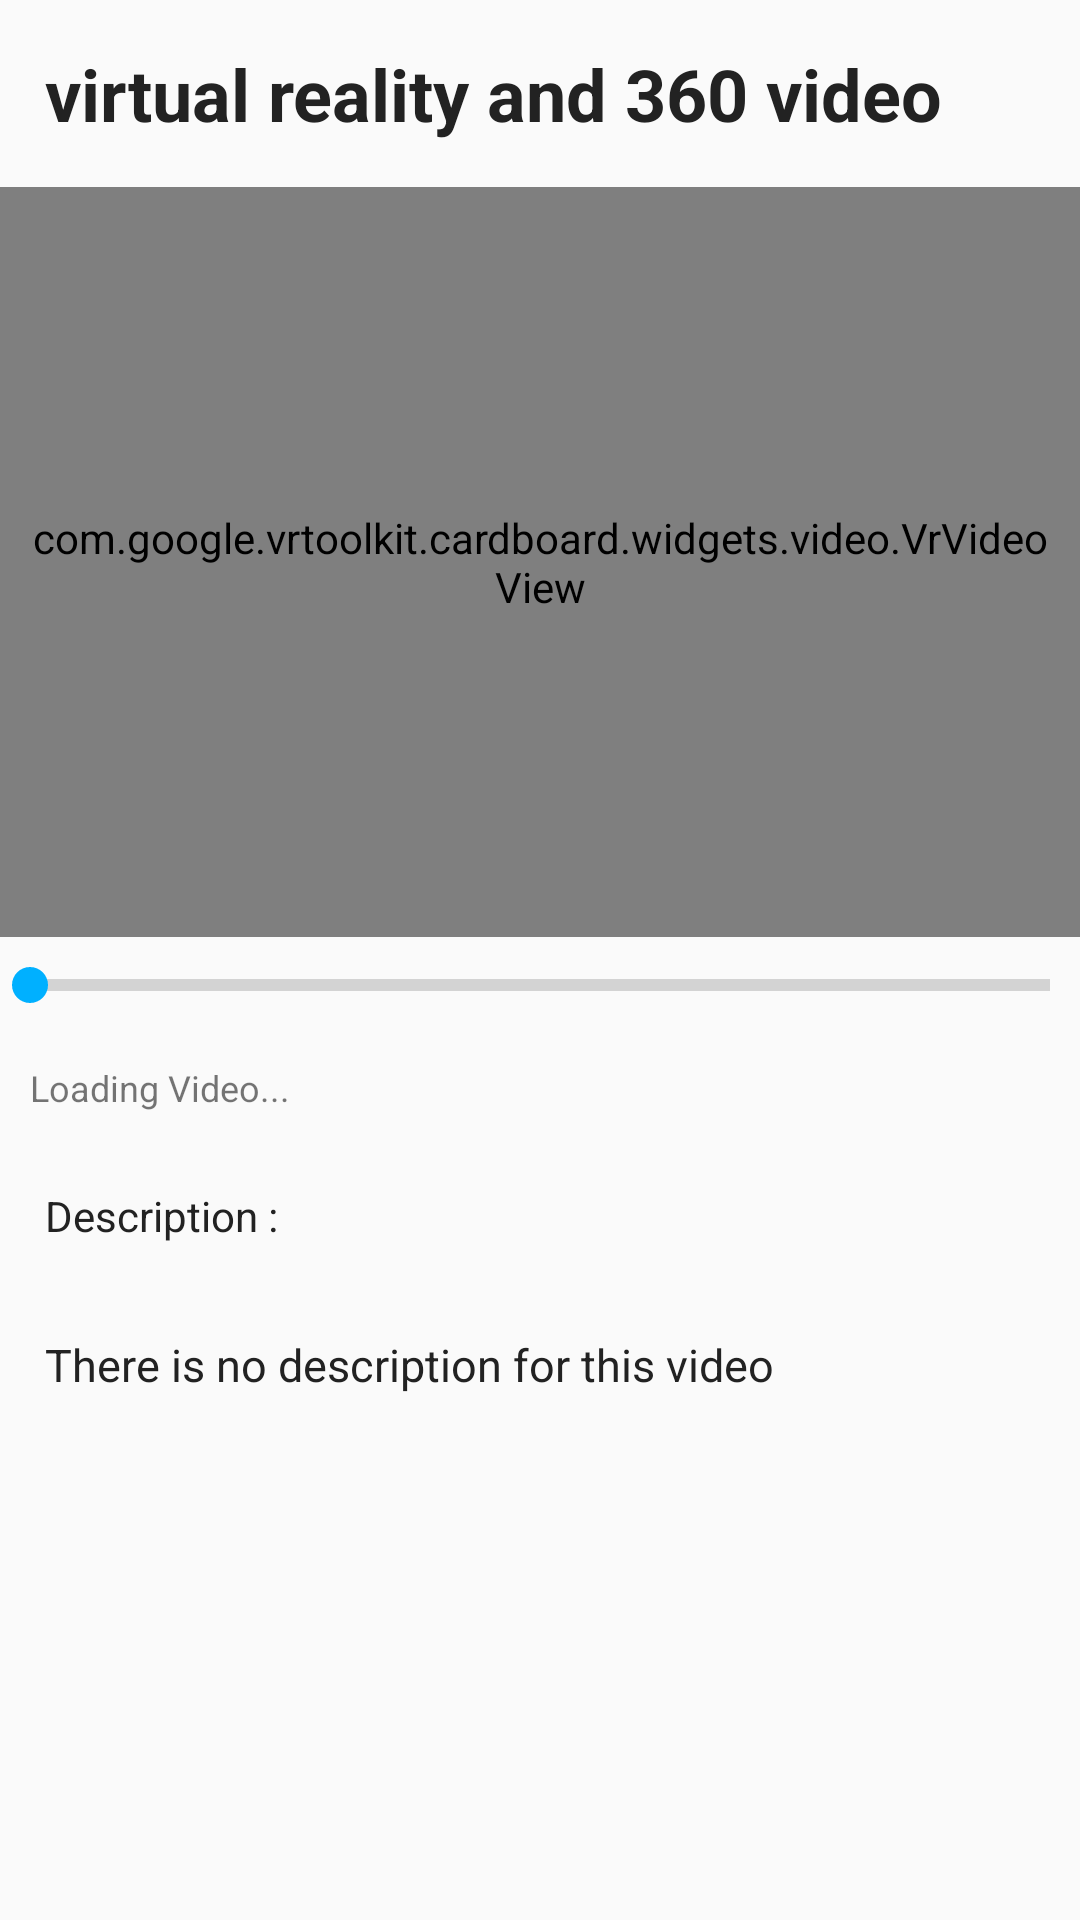

This screen was rendered from an Android layout file. Write that file and the resources it references.
<!-- AndroidManifest.xml: application theme AppTheme -->
<!-- res/layout/vrvideo_layout.xml -->
<?xml version="1.0" encoding="utf-8"?>
<ScrollView xmlns:android="http://schemas.android.com/apk/res/android"
    android:layout_width="fill_parent"
    android:layout_height="wrap_content"
    xmlns:app="http://schemas.android.com/apk/res-auto">

     <LinearLayout
        android:layout_width="match_parent"
        android:layout_height="match_parent"
        android:id="@+id/main_layout"
         android:orientation="vertical">
         
             
             
             
         
             
             
             
             
             
             

         <TextView
            style="@style/ContentText"
            android:textSize="@dimen/title_text_size"
            android:textStyle="bold"
            android:textColor="@color/textDark"
            android:text="virtual reality and 360 video "
            android:id="@+id/title"
            android:paddingBottom="15dp"
             android:padding="10dip"/>



        <com.google.vrtoolkit.cardboard.widgets.video.VrVideoView
            android:id="@+id/video_view"
            android:layout_width="match_parent"
            android:scrollbars="@null"
            android:layout_height="250dip"
            android:padding="10dip"/>

        
        <SeekBar
            android:id="@+id/seek_bar"
            style="?android:attr/progressBarStyleHorizontal"
            android:layout_height="32dp"
            android:layout_width="fill_parent"
            android:padding="10dp"/>
        <TextView
            android:id="@+id/status_text"
            android:text="Loading Video..."
            android:layout_centerInParent="true"
            android:layout_height="wrap_content"
            android:layout_width="fill_parent"
            android:textSize="@dimen/caption_text_size"
            android:paddingStart="32dp"
            android:paddingEnd="32dp"
            android:padding="10dip"/>

         <TextView
             android:layout_width="wrap_content"
             android:layout_height="wrap_content"
             android:text="Description :"
             android:id="@+id/textView2"
             android:paddingTop="25dp"
             style="@style/ContentText"
             android:textColor="@color/textDark"
             android:padding="10dip"
             />

         <TextView
            style="@style/ContentText"
            android:textColor="@color/textDark"
            android:textSize="@dimen/paragragh_text_size"
            android:text="There is no description for this video"
            android:id="@+id/desc"
            android:paddingTop="15dp"
             android:padding="10dip"
            />

    </LinearLayout>
</ScrollView>
<!-- resources referenced by this layout -->
<resources>
  <color name="textDark">#222</color>
  <dimen name="caption_text_size">12dip</dimen>
  <dimen name="paragragh_text_size">15dip</dimen>
  <dimen name="title_text_size">24dip</dimen>
  <style name="ContentText">
          <item name="android:layout_width">wrap_content</item>
          <item name="android:layout_height">wrap_content</item>
          <item name="android:layout_margin">5dip</item>
      </style>
  <style name="AppTheme" parent="AppTheme.Base" />
  <style name="AppTheme.Base" parent="Theme.AppCompat.Light.NoActionBar">
          
          <item name="colorPrimary">#3F51B5</item>
          
          <item name="colorPrimaryDark">#3949AB</item>
          
          <item name="colorAccent">#00B0FF</item>
          
      </style>
</resources>
